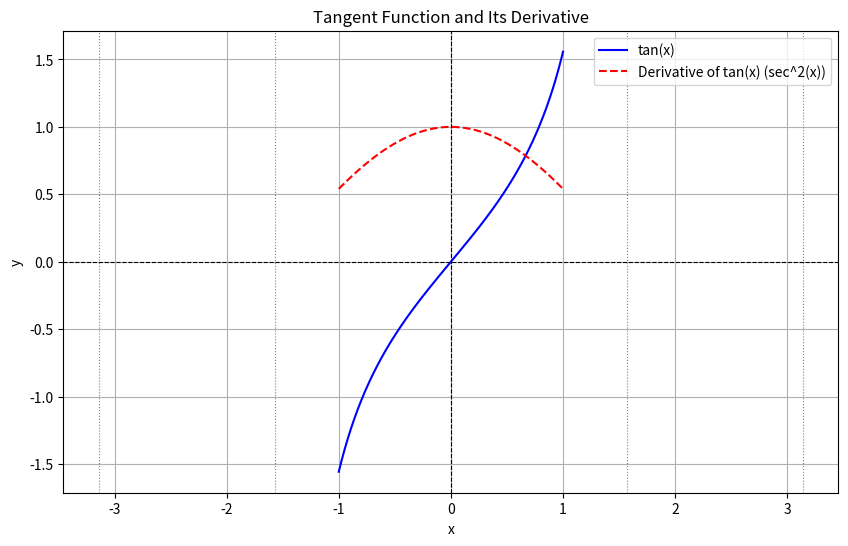

This figure's Python source:
import numpy as np
import matplotlib.pyplot as plt

# Define the x values
x = np.linspace(-1, 1, 1000)

# Define the tangent function and its derivative (sec^2(x))
tan_y = np.tan(x)

tan_derivative_y = np.cos(x) # sec^2(x)



# Create the plot
plt.figure(figsize=(10, 6))
plt.plot(x, tan_y, label='tan(x)', color='blue')
plt.plot(x, tan_derivative_y, label="Derivative of tan(x) (sec^2(x))", color='red', linestyle='--')

# Add vertical lines at the asymptotes
for i in range(-2, 3):
    plt.axvline(x=i * np.pi / 2, color='gray', linestyle=':', linewidth=0.8)

# Add labels, legend, and title
plt.title('Tangent Function and Its Derivative')
plt.xlabel('x')
plt.ylabel('y')
plt.axhline(0, color='black', linewidth=0.8, linestyle='--')
plt.axvline(0, color='black', linewidth=0.8, linestyle='--')
plt.legend()
plt.grid()

# Show the plot
plt.show()